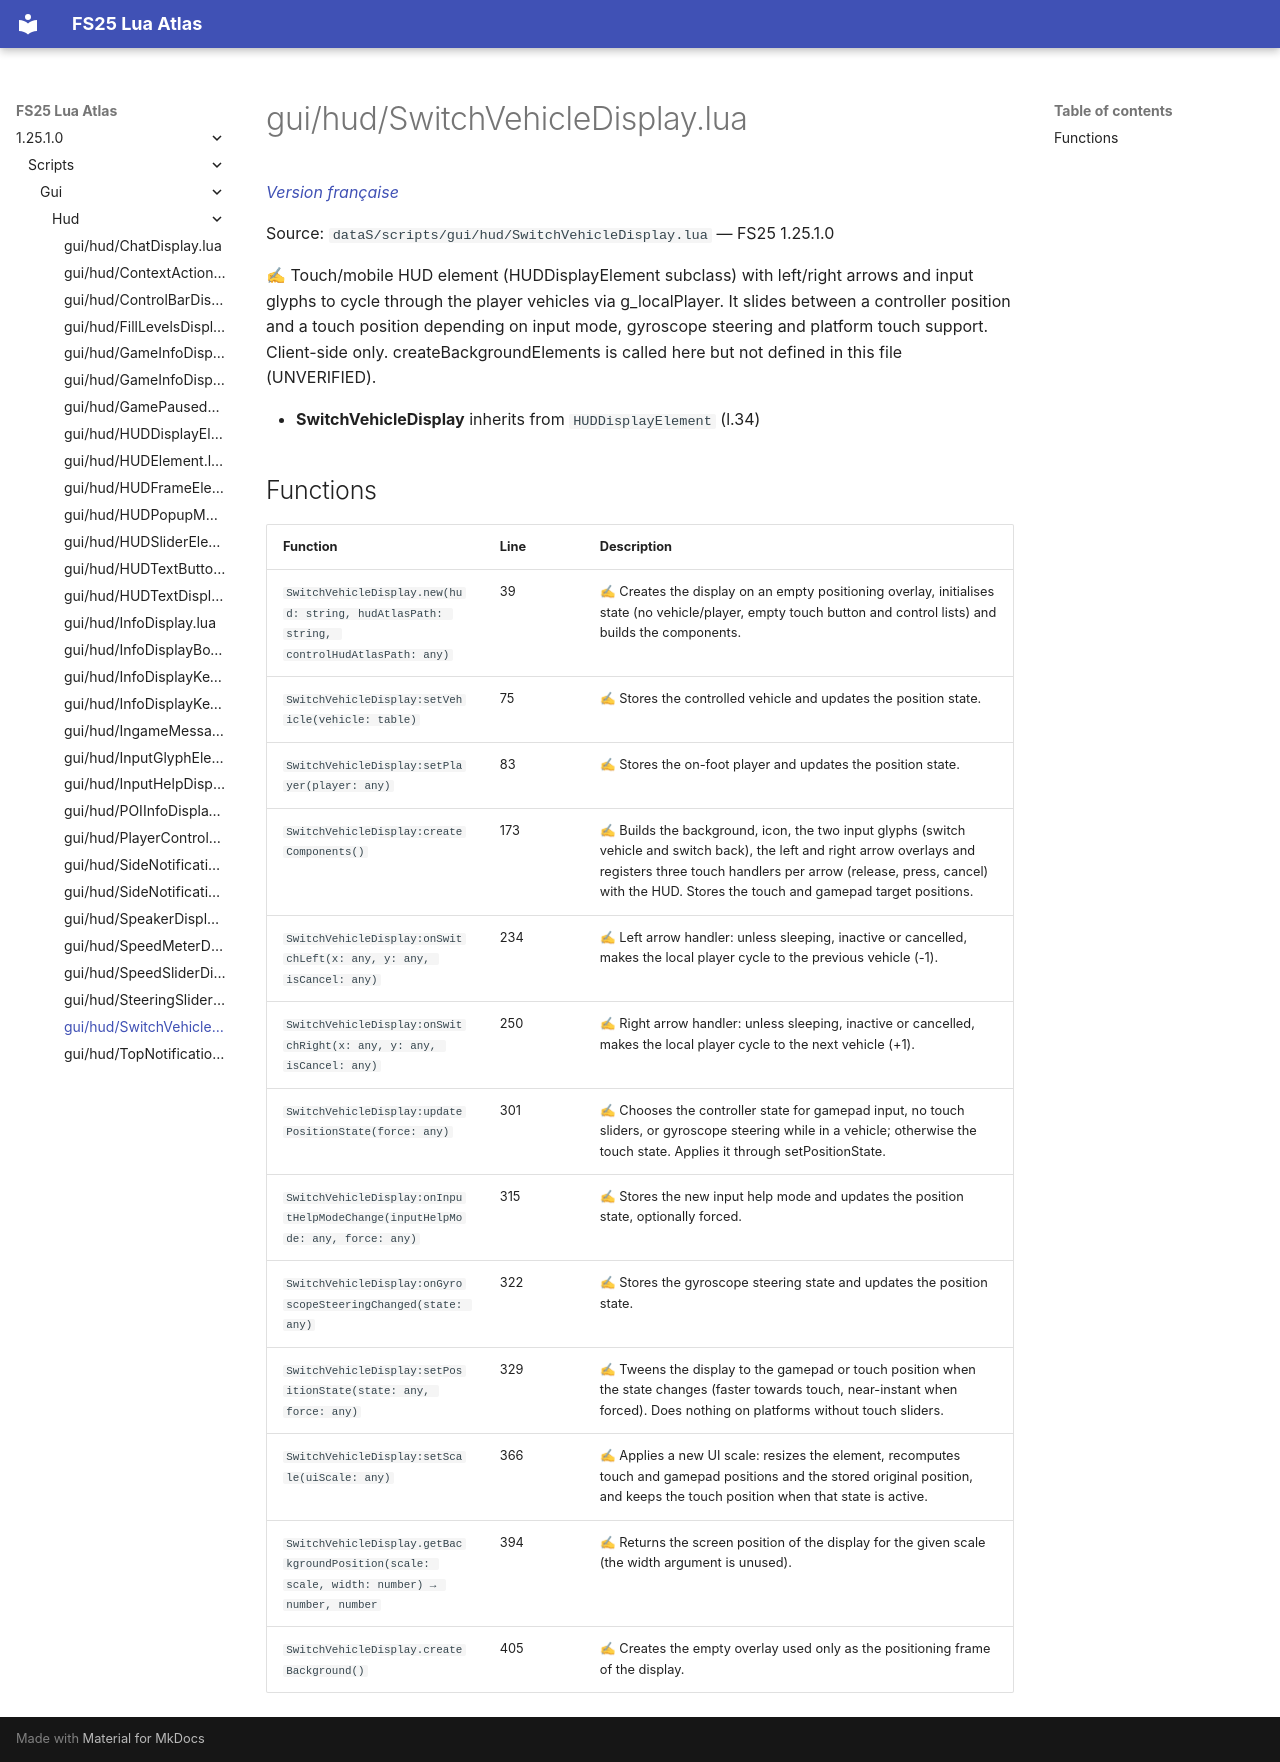

repository: Tim0219800/fs25-lua-atlas · page: 1.25.1.0/scripts/gui/hud/SwitchVehicleDisplay.html · generator: mkdocs

# gui/hud/SwitchVehicleDisplay.lua

*[Version française](../../../fr/scripts/gui/hud/SwitchVehicleDisplay.md)*

Source: `dataS/scripts/gui/hud/SwitchVehicleDisplay.lua` — FS25 1.25.1.0

✍ Touch/mobile HUD element (HUDDisplayElement subclass) with left/right arrows and input glyphs to cycle through the player vehicles via g_localPlayer. It slides between a controller position and a touch position depending on input mode, gyroscope steering and platform touch support. Client-side only. createBackgroundElements is called here but not defined in this file (UNVERIFIED).

- **SwitchVehicleDisplay** inherits from `HUDDisplayElement` (l.34)

## Functions

| Function | Line | Description |
|---|---|---|
| `SwitchVehicleDisplay.new(hud: string, hudAtlasPath: string, controlHudAtlasPath: any)` | 39 | ✍ Creates the display on an empty positioning overlay, initialises state (no vehicle/player, empty touch button and control lists) and builds the components. |
| `SwitchVehicleDisplay:setVehicle(vehicle: table)` | 75 | ✍ Stores the controlled vehicle and updates the position state. |
| `SwitchVehicleDisplay:setPlayer(player: any)` | 83 | ✍ Stores the on-foot player and updates the position state. |
| `SwitchVehicleDisplay:createComponents()` | 173 | ✍ Builds the background, icon, the two input glyphs (switch vehicle and switch back), the left and right arrow overlays and registers three touch handlers per arrow (release, press, cancel) with the HUD. Stores the touch and gamepad target positions. |
| `SwitchVehicleDisplay:onSwitchLeft(x: any, y: any, isCancel: any)` | 234 | ✍ Left arrow handler: unless sleeping, inactive or cancelled, makes the local player cycle to the previous vehicle (-1). |
| `SwitchVehicleDisplay:onSwitchRight(x: any, y: any, isCancel: any)` | 250 | ✍ Right arrow handler: unless sleeping, inactive or cancelled, makes the local player cycle to the next vehicle (+1). |
| `SwitchVehicleDisplay:updatePositionState(force: any)` | 301 | ✍ Chooses the controller state for gamepad input, no touch sliders, or gyroscope steering while in a vehicle; otherwise the touch state. Applies it through setPositionState. |
| `SwitchVehicleDisplay:onInputHelpModeChange(inputHelpMode: any, force: any)` | 315 | ✍ Stores the new input help mode and updates the position state, optionally forced. |
| `SwitchVehicleDisplay:onGyroscopeSteeringChanged(state: any)` | 322 | ✍ Stores the gyroscope steering state and updates the position state. |
| `SwitchVehicleDisplay:setPositionState(state: any, force: any)` | 329 | ✍ Tweens the display to the gamepad or touch position when the state changes (faster towards touch, near-instant when forced). Does nothing on platforms without touch sliders. |
| `SwitchVehicleDisplay:setScale(uiScale: any)` | 366 | ✍ Applies a new UI scale: resizes the element, recomputes touch and gamepad positions and the stored original position, and keeps the touch position when that state is active. |
| `SwitchVehicleDisplay.getBackgroundPosition(scale: scale, width: number) → number, number` | 394 | ✍ Returns the screen position of the display for the given scale (the width argument is unused). |
| `SwitchVehicleDisplay.createBackground()` | 405 | ✍ Creates the empty overlay used only as the positioning frame of the display. |
